Dataset: dataset (GitHub, satishgoudabommanagoudar-code/ForestVision). Classes: forest, non-forest.

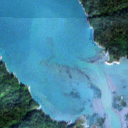
Label: non-forest

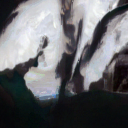
Label: non-forest

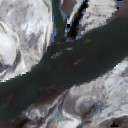
Label: non-forest

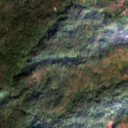
Label: forest

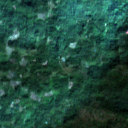
Label: forest

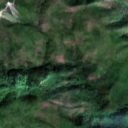
Label: forest
